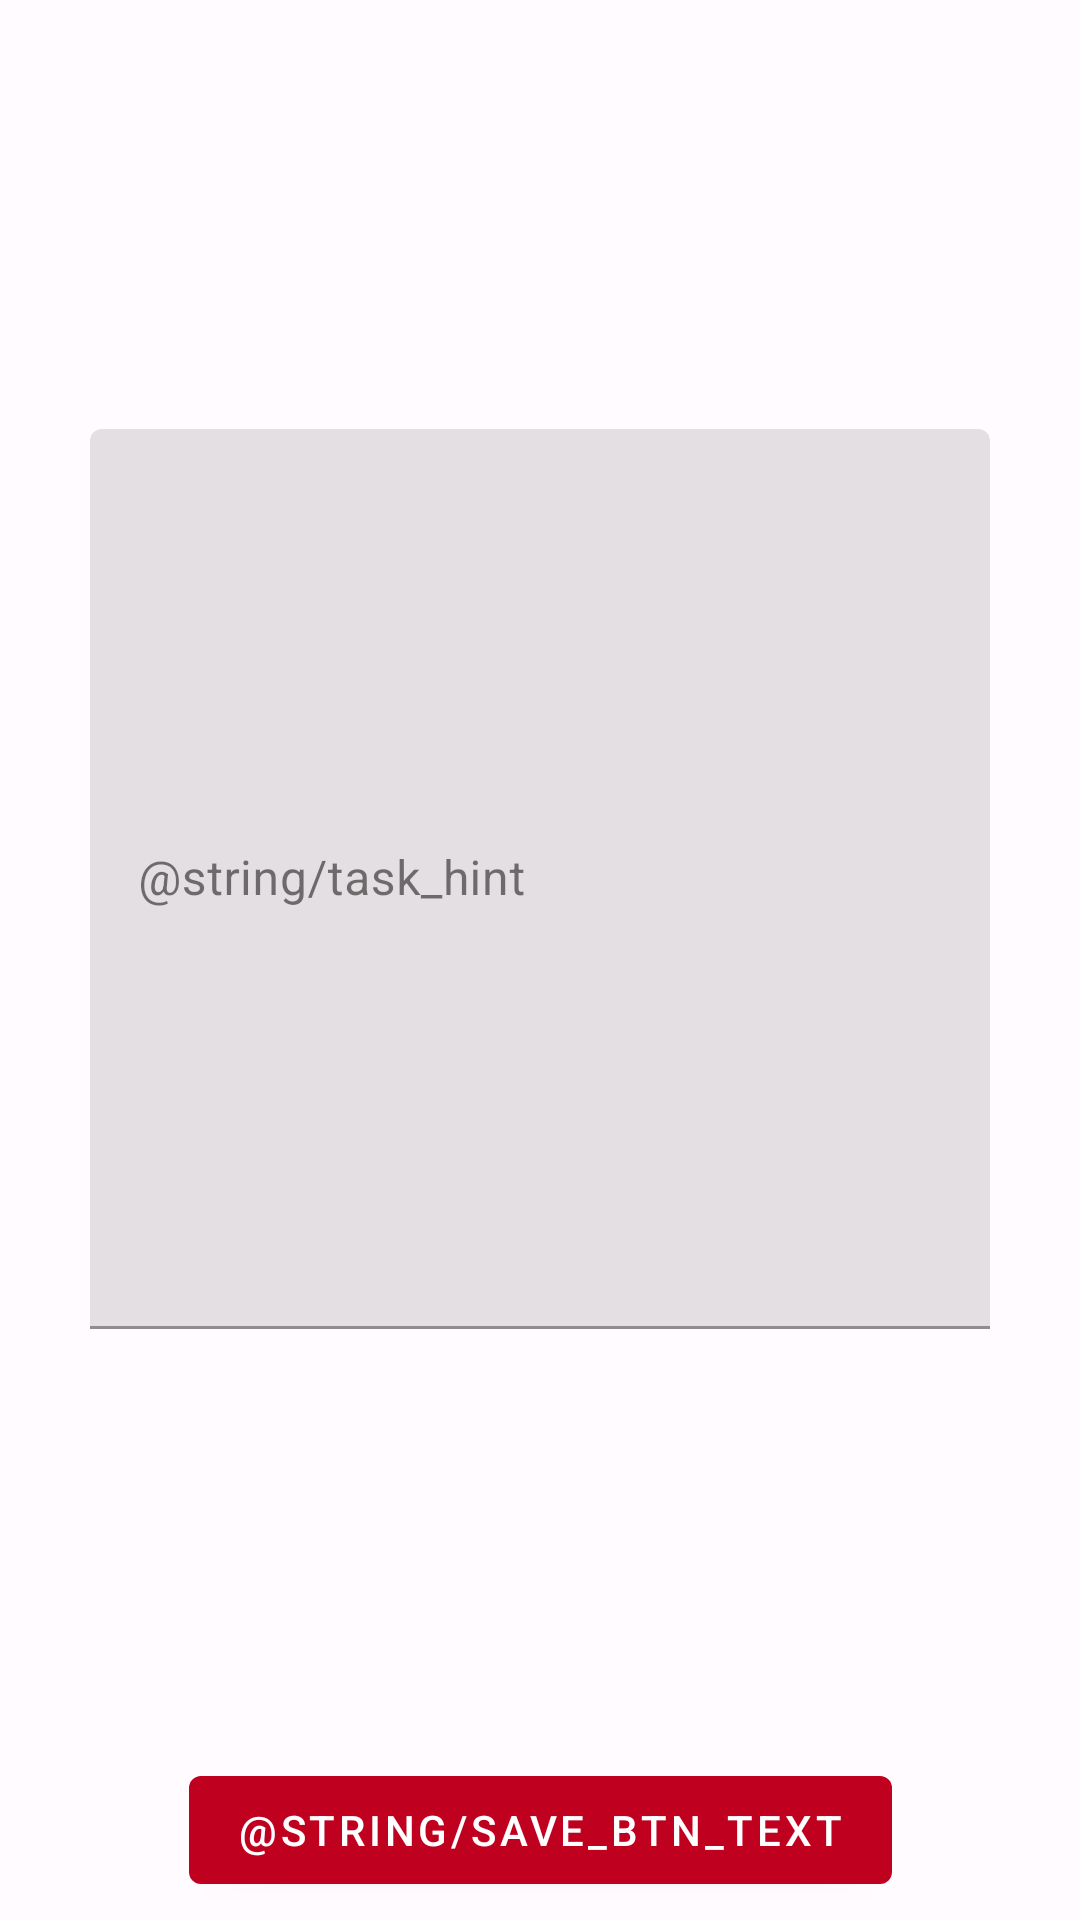

Reconstruct the res/layout file that produces this screen, plus the resources it refers to.
<!-- AndroidManifest.xml: application theme Theme.UStudy -->
<!-- res/layout/dialog_edit_task.xml -->
<?xml version="1.0" encoding="utf-8"?>
<androidx.constraintlayout.widget.ConstraintLayout xmlns:android="http://schemas.android.com/apk/res/android"
    xmlns:app="http://schemas.android.com/apk/res-auto"
    android:layout_width="match_parent"
    android:layout_height="wrap_content">

    <com.google.android.material.textfield.TextInputLayout
        android:layout_width="300dp"
        android:layout_height="300dp"
        app:layout_constraintBottom_toTopOf="@+id/btnSave"
        app:layout_constraintEnd_toEndOf="parent"
        app:layout_constraintStart_toStartOf="parent"
        app:layout_constraintTop_toTopOf="parent">

        <com.google.android.material.textfield.TextInputEditText
            android:id="@+id/task_text"
            android:layout_width="match_parent"
            android:layout_height="match_parent"
            android:hint="@string/task_hint" />

    </com.google.android.material.textfield.TextInputLayout>

    <com.google.android.material.button.MaterialButton
        android:id="@+id/btnSave"
        android:layout_width="wrap_content"
        android:layout_height="wrap_content"
        android:layout_margin="6dp"
        android:text="@string/save_btn_text"
        app:layout_constraintBottom_toBottomOf="parent"
        app:layout_constraintEnd_toEndOf="parent"
        app:layout_constraintHorizontal_bias="0.5"
        app:layout_constraintStart_toStartOf="parent" />
</androidx.constraintlayout.widget.ConstraintLayout>
<!-- resources referenced by this layout -->
<resources>
  <style name="Theme.UStudy" parent="Theme.MaterialComponents.DayNight.NoActionBar">
          <item name="colorPrimary">@color/md_theme_light_primary</item>
          <item name="colorOnPrimary">@color/md_theme_light_onPrimary</item>
          <item name="colorPrimaryContainer">@color/md_theme_light_primaryContainer</item>
          <item name="colorOnPrimaryContainer">@color/md_theme_light_onPrimaryContainer</item>
          <item name="colorSecondary">@color/md_theme_light_secondary</item>
          <item name="colorOnSecondary">@color/md_theme_light_onSecondary</item>
          <item name="colorSecondaryContainer">@color/md_theme_light_secondaryContainer</item>
          <item name="colorOnSecondaryContainer">@color/md_theme_light_onSecondaryContainer</item>
          <item name="colorTertiary">@color/md_theme_light_tertiary</item>
          <item name="colorOnTertiary">@color/md_theme_light_onTertiary</item>
          <item name="colorTertiaryContainer">@color/md_theme_light_tertiaryContainer</item>
          <item name="colorOnTertiaryContainer">@color/md_theme_light_onTertiaryContainer</item>
          <item name="colorError">@color/md_theme_light_error</item>
          <item name="colorErrorContainer">@color/md_theme_light_errorContainer</item>
          <item name="colorOnError">@color/md_theme_light_onError</item>
          <item name="colorOnErrorContainer">@color/md_theme_light_onErrorContainer</item>
          <item name="android:colorBackground">@color/md_theme_light_background</item>
          <item name="colorOnBackground">@color/md_theme_light_onBackground</item>
          <item name="colorSurface">@color/md_theme_light_surface</item>
          <item name="colorOnSurface">@color/md_theme_light_onSurface</item>
          <item name="colorSurfaceVariant">@color/md_theme_light_surfaceVariant</item>
          <item name="colorOnSurfaceVariant">@color/md_theme_light_onSurfaceVariant</item>
          <item name="colorOutline">@color/md_theme_light_outline</item>
          <item name="colorOnSurfaceInverse">@color/md_theme_light_inverseOnSurface</item>
          <item name="colorSurfaceInverse">@color/md_theme_light_inverseSurface</item>
          <item name="colorPrimaryInverse">@color/md_theme_light_inversePrimary</item>
      </style>
  <color name="md_theme_light_primary">#C0001F</color>
  <color name="md_theme_light_onPrimary">#FFFFFF</color>
  <color name="md_theme_light_primaryContainer">#FFDAD7</color>
  <color name="md_theme_light_onPrimaryContainer">#410004</color>
  <color name="md_theme_light_secondary">#9D3483</color>
  <color name="md_theme_light_onSecondary">#FFFFFF</color>
  <color name="md_theme_light_secondaryContainer">#FFD8ED</color>
  <color name="md_theme_light_onSecondaryContainer">#3B002F</color>
  <color name="md_theme_light_tertiary">#5954A8</color>
  <color name="md_theme_light_onTertiary">#FFFFFF</color>
  <color name="md_theme_light_tertiaryContainer">#E3DFFF</color>
  <color name="md_theme_light_onTertiaryContainer">#130463</color>
  <color name="md_theme_light_error">#BA1A1A</color>
  <color name="md_theme_light_errorContainer">#FFDAD6</color>
  <color name="md_theme_light_onError">#FFFFFF</color>
  <color name="md_theme_light_onErrorContainer">#410002</color>
  <color name="md_theme_light_background">#FFFBFF</color>
  <color name="md_theme_light_onBackground">#201A1A</color>
  <color name="md_theme_light_surface">#FFFBFF</color>
  <color name="md_theme_light_onSurface">#201A1A</color>
  <color name="md_theme_light_surfaceVariant">#F5DDDB</color>
  <color name="md_theme_light_onSurfaceVariant">#534342</color>
  <color name="md_theme_light_outline">#857371</color>
  <color name="md_theme_light_inverseOnSurface">#FBEEEC</color>
  <color name="md_theme_light_inverseSurface">#362F2E</color>
  <color name="md_theme_light_inversePrimary">#FFB3AE</color>
</resources>
